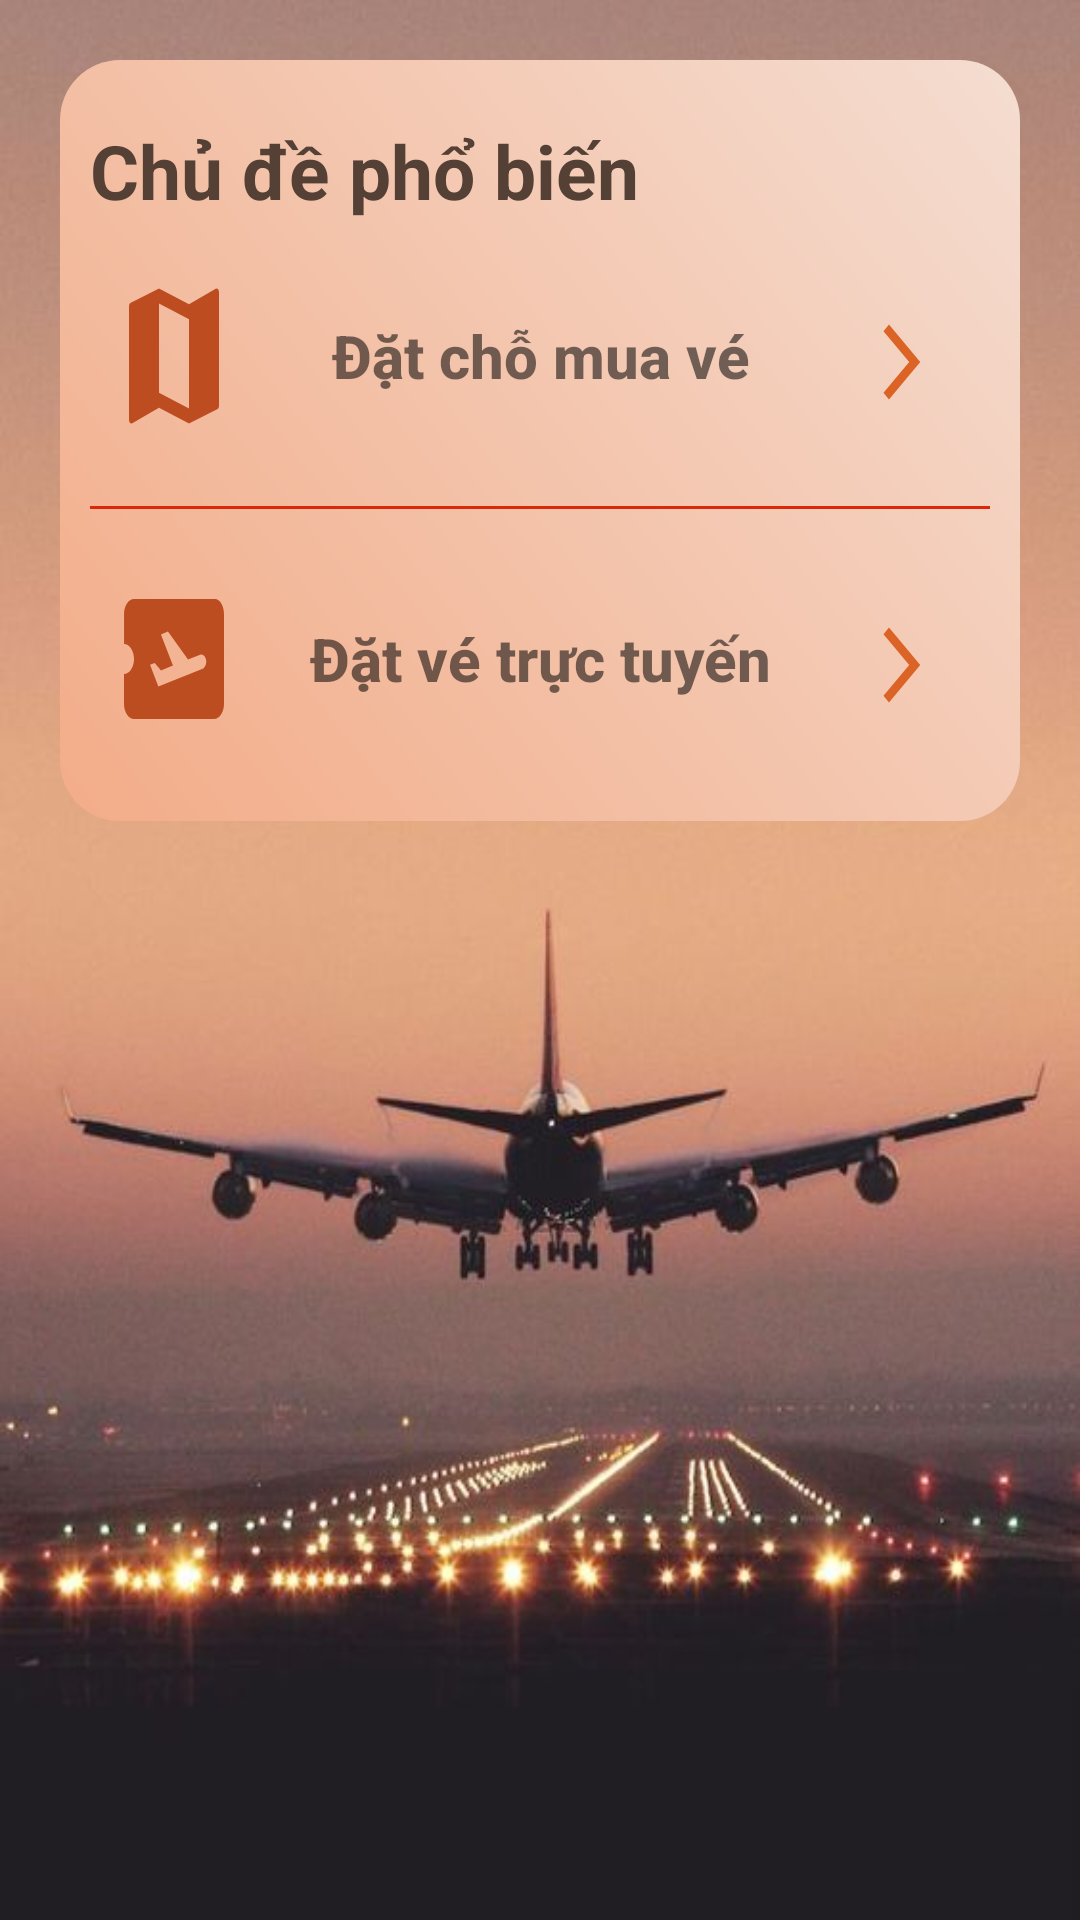

The Android layout XML behind this screen, and the referenced resources:
<!-- AndroidManifest.xml: application theme Theme.AppDatVeMayBay -->
<!-- res/layout/fragment_quest.xml -->
<?xml version="1.0" encoding="utf-8"?>
<LinearLayout xmlns:android="http://schemas.android.com/apk/res/android"
    android:layout_width="match_parent"
    android:layout_height="match_parent"
    android:background="@drawable/bg_quest"
    android:orientation="vertical"
    android:padding="20dp"
    >
    <RelativeLayout
        android:layout_width="match_parent"
        android:layout_height="wrap_content"
        android:background="@drawable/retangle_border">

        <TextView
            android:id="@+id/tv_topic"
            android:layout_width="wrap_content"
            android:layout_height="wrap_content"
            android:text="Chủ đề phổ biến"
            android:textSize="25dp"
            android:textStyle="bold"
            android:textColor="#554036"
            android:layout_marginBottom="15dp"/>

        <View
            android:layout_width="40dp"
            android:layout_height="60dp"
            android:background="@drawable/map_quest"
            android:layout_marginLeft="8dp"
            android:layout_alignParentLeft="true"
            android:layout_below="@+id/tv_topic"/>

        <TextView
            android:id="@+id/datchomuave"
            android:layout_width="match_parent"
            android:layout_height="50dp"
            android:layout_below="@+id/tv_topic"
            android:layout_gravity="center"
            android:layout_marginStart="5dp"
            android:layout_marginTop="5dp"
            android:layout_marginEnd="5dp"
            android:layout_marginBottom="5dp"
            android:fontFamily="sans-serif-medium"
            android:gravity="center"
            android:text="Đặt chỗ mua vé"
            android:textSize="20dp"
            android:textStyle="bold" />

        <View
            android:layout_width="25dp"
            android:layout_height="30dp"
            android:layout_alignParentRight="true"
            android:layout_margin="17dp"
            android:layout_marginStart="17dp"
            android:layout_marginTop="17dp"
            android:layout_marginEnd="17dp"
            android:layout_marginBottom="17dp"
            android:background="@drawable/arrow_quest"
            android:layout_below="@+id/tv_topic"/>
        <View
            android:id="@+id/view"
            android:layout_width="match_parent"
            android:layout_height="1dp"
            android:background="#DC280A"
            android:layout_below="@id/datchomuave"
            android:layout_marginTop="20dp"
            android:layout_marginBottom="20dp"/>

        <View
            android:layout_width="40dp"
            android:layout_height="60dp"
            android:background="@drawable/airplane_ticket"
            android:layout_marginLeft="8dp"
            android:layout_alignParentLeft="true"
            android:layout_below="@id/view"/>

        <TextView
            android:id="@+id/datvetructuyen"
            android:layout_width="match_parent"
            android:layout_height="50dp"
            android:layout_margin="5dp"
            android:gravity="center"
            android:layout_gravity="center"
            android:text="Đặt vé trực tuyến"
            android:textSize="20dp"
            android:textStyle="bold"
            android:fontFamily="sans-serif-medium"
            android:layout_below="@+id/view"/>

        <View
            android:layout_width="25dp"
            android:layout_height="30dp"
            android:layout_alignParentRight="true"
            android:layout_margin="17dp"
            android:layout_marginStart="17dp"
            android:layout_marginTop="17dp"
            android:layout_marginEnd="17dp"
            android:layout_marginBottom="17dp"
            android:background="@drawable/arrow_quest"
            android:layout_below="@+id/view"/>

            </RelativeLayout>

        </LinearLayout>
<!-- resources referenced by this layout -->
<resources>
  <!-- drawable airplane_ticket (drawable) -->
  <vector android:autoMirrored="true" android:height="24dp"
      android:tint="#BC4D20" android:viewportHeight="24"
      android:viewportWidth="24" android:width="24dp" xmlns:android="http://schemas.android.com/apk/res/android">
      <path android:fillColor="@android:color/white" android:pathData="M20.19,4H4C2.9,4 2.01,4.9 2.01,6v4C3.11,10 4,10.9 4,12s-0.89,2 -2,2v4c0,1.1 0.9,2 2,2h16c1.1,0 2,-0.9 2,-2V6C22,4.9 21.19,4 20.19,4zM17.73,13.3l-8.86,2.36l-1.66,-2.88l0.93,-0.25l1.26,0.99l2.39,-0.64l-2.4,-4.16l1.4,-0.38l4.01,3.74l2.44,-0.65c0.51,-0.14 1.04,0.17 1.18,0.68C18.55,12.62 18.25,13.15 17.73,13.3z"/>
  </vector>
  <!-- drawable arrow_quest (drawable) -->
  <vector android:autoMirrored="true" android:height="24dp"
      android:tint="#DC6326" android:viewportHeight="24"
      android:viewportWidth="24" android:width="24dp" xmlns:android="http://schemas.android.com/apk/res/android">
      <path android:fillColor="@android:color/white" android:pathData="M6.23,20.23l1.77,1.77l10,-10l-10,-10l-1.77,1.77l8.23,8.23z"/>
  </vector>
  <!-- drawable bg_quest: jpg bitmap (drawable-xhdpi, 33420 bytes) -->
  <!-- drawable map_quest (drawable) -->
  <vector android:height="24dp" android:tint="#BD4D20"
      android:viewportHeight="24" android:viewportWidth="24"
      android:width="24dp" xmlns:android="http://schemas.android.com/apk/res/android">
      <path android:fillColor="@android:color/white" android:pathData="M20.5,3l-0.16,0.03L15,5.1 9,3 3.36,4.9c-0.21,0.07 -0.36,0.25 -0.36,0.48V20.5c0,0.28 0.22,0.5 0.5,0.5l0.16,-0.03L9,18.9l6,2.1 5.64,-1.9c0.21,-0.07 0.36,-0.25 0.36,-0.48V3.5c0,-0.28 -0.22,-0.5 -0.5,-0.5zM15,19l-6,-2.11V5l6,2.11V19z"/>
  </vector>
  <!-- drawable retangle_border (drawable) -->
  <?xml version="1.0" encoding="utf-8"?>
  <shape xmlns:android="http://schemas.android.com/apk/res/android"
      android:shape="rectangle">
      <corners
          android:radius="20dp"/>
      <gradient
          android:angle="45"
          android:endColor="#F4DDD1"
          android:startColor="#F3AC88"
          android:type="linear" />
      <padding
          android:top="20dp"
          android:bottom="20dp"
          android:right="10dp"
          android:left="10dp"/>
  </shape>
  <style name="Theme.AppDatVeMayBay" parent="Theme.MaterialComponents.DayNight.NoActionBar">
          
          <item name="colorPrimary">@color/teal_200</item>
          <item name="colorPrimaryVariant">@color/purple_700</item>
          <item name="colorOnPrimary">@color/white</item>
          
          <item name="colorSecondary">#03DAC5</item>
          <item name="colorSecondaryVariant">@color/teal_700</item>
          <item name="colorOnSecondary">@color/black</item>
          
          <item name="android:statusBarColor" tools:targetApi="l">#B30039</item>
          
      </style>
  <color name="teal_200">#C903DAC5</color>
  <color name="purple_700">#FF3700B3</color>
  <color name="white">#FFFFFFFF</color>
  <color name="teal_700">#FF018786</color>
  <color name="black">#FF000000</color>
</resources>
